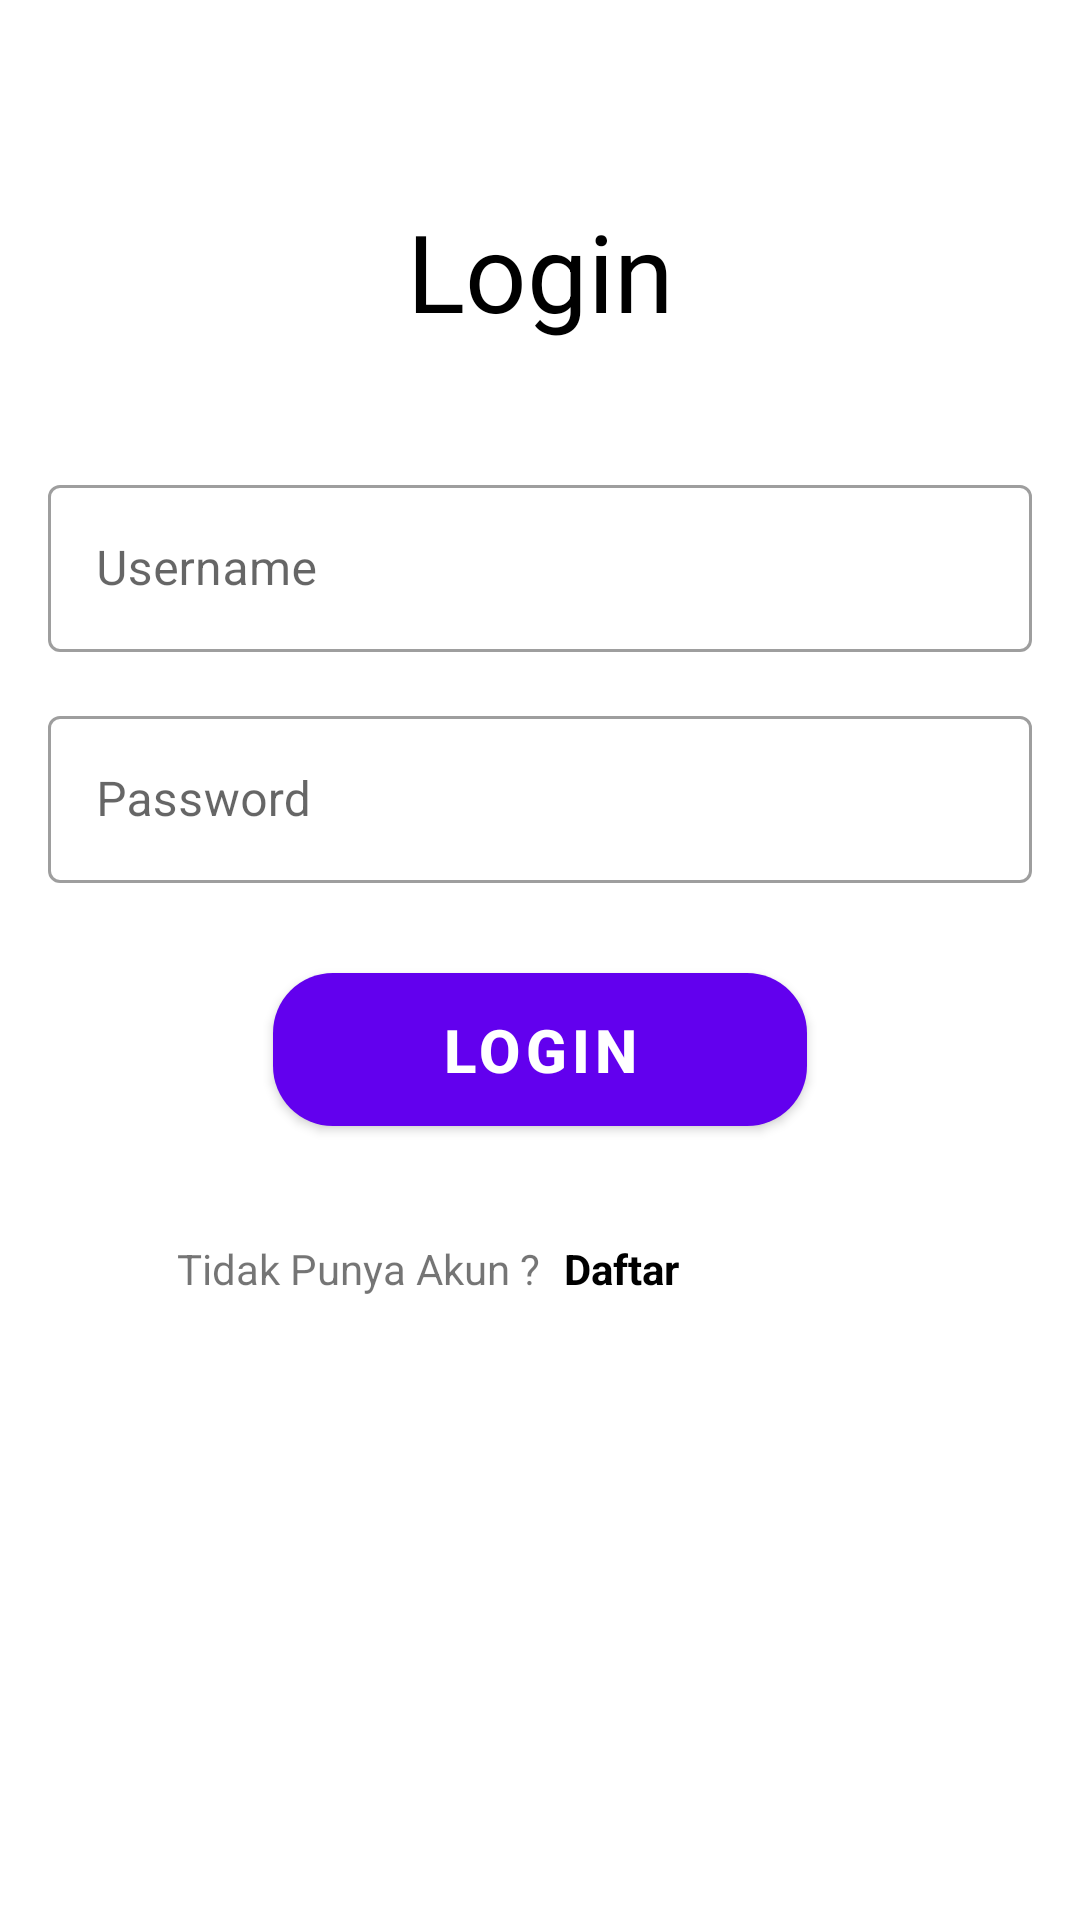

Write the Android layout XML for this screen, with the resource values it uses.
<!-- AndroidManifest.xml: application theme Theme.BtsTest -->
<!-- res/layout/activity_login.xml -->
<?xml version="1.0" encoding="utf-8"?>
<androidx.constraintlayout.widget.ConstraintLayout xmlns:android="http://schemas.android.com/apk/res/android"
    xmlns:app="http://schemas.android.com/apk/res-auto"
    xmlns:tools="http://schemas.android.com/tools"
    android:padding="16dp"
    android:layout_width="match_parent"
    android:layout_height="match_parent"
    tools:context=".LoginActivity">

    <com.google.android.material.textview.MaterialTextView
        android:id="@+id/tv_header_login"
        android:layout_width="wrap_content"
        android:layout_height="wrap_content"
        android:text="Login"
        android:textSize="36sp"
        android:textColor="@color/black"
        app:layout_constraintTop_toTopOf="parent"
        app:layout_constraintStart_toStartOf="parent"
        app:layout_constraintEnd_toEndOf="parent"
        android:layout_marginTop="50dp" />

    <com.google.android.material.textfield.TextInputLayout
        android:id="@+id/layout_username"
        style="@style/Widget.MaterialComponents.TextInputLayout.OutlinedBox"
        android:layout_width="match_parent"
        android:layout_height="wrap_content"
        android:layout_marginTop="42dp"
        app:endIconMode="clear_text"
        app:layout_constraintEnd_toEndOf="parent"
        app:layout_constraintStart_toStartOf="parent"
        app:layout_constraintTop_toBottomOf="@id/tv_header_login"
        app:startIconDrawable="@drawable/ic_username">

        <com.google.android.material.textfield.TextInputEditText
            android:id="@+id/et_username"
            android:layout_width="match_parent"
            android:layout_height="match_parent"
            android:backgroundTint="@color/white"
            android:hint="Username"/>
    </com.google.android.material.textfield.TextInputLayout>

    <com.google.android.material.textfield.TextInputLayout
        android:id="@+id/layout_password"
        style="@style/Widget.MaterialComponents.TextInputLayout.OutlinedBox"
        android:layout_width="match_parent"
        android:layout_height="wrap_content"
        android:layout_marginTop="16dp"
        app:endIconMode="clear_text"
        app:layout_constraintEnd_toEndOf="parent"
        app:layout_constraintStart_toStartOf="parent"
        app:layout_constraintTop_toBottomOf="@id/layout_username"
        app:startIconDrawable="@drawable/ic_password">

        <com.google.android.material.textfield.TextInputEditText
            android:id="@+id/et_password"
            android:layout_width="match_parent"
            android:layout_height="match_parent"
            android:backgroundTint="@color/white"
            android:hint="Password"/>
    </com.google.android.material.textfield.TextInputLayout>

    <com.google.android.material.button.MaterialButton
        android:id="@+id/btn_login"
        android:layout_width="match_parent"
        android:layout_height="wrap_content"
        android:layout_marginHorizontal="75dp"
        android:paddingVertical="12dp"
        android:text="Login"
        android:textSize="20sp"
        android:textStyle="bold"
        android:layout_marginTop="24dp"
        app:cornerRadius="20sp"
        app:layout_constraintTop_toBottomOf="@id/layout_password"
        />

    <androidx.constraintlayout.widget.Guideline
        android:id="@+id/first_guideline"
        android:layout_width="wrap_content"
        android:layout_height="wrap_content"
        android:orientation="vertical"
        app:layout_constraintGuide_percent="0.5"/>

    <com.google.android.material.textview.MaterialTextView
        android:id="@+id/tv_have_account"
        android:layout_width="wrap_content"
        android:layout_height="wrap_content"
        android:text="Tidak Punya Akun ?"
        android:paddingVertical="8dp"
        android:layout_gravity="center"
        android:layout_marginTop="24dp"
        app:layout_constraintTop_toBottomOf="@id/btn_login"
        app:layout_constraintEnd_toEndOf="@id/first_guideline"/>

    <com.google.android.material.textview.MaterialTextView
        android:id="@+id/tv_come_in"
        android:layout_width="wrap_content"
        android:layout_height="wrap_content"
        android:layout_marginStart="8dp"
        android:text="Daftar"
        android:textColor="@color/black"
        android:textStyle="bold"
        app:layout_constraintStart_toStartOf="@id/first_guideline"
        app:layout_constraintTop_toTopOf="@id/tv_have_account"
        app:layout_constraintBottom_toBottomOf="@id/tv_have_account"/>
</androidx.constraintlayout.widget.ConstraintLayout>
<!-- resources referenced by this layout -->
<resources>
  <style name="Theme.BtsTest" parent="Theme.MaterialComponents.DayNight.DarkActionBar">
          
          <item name="colorPrimary">@color/purple_500</item>
          <item name="colorPrimaryVariant">@color/purple_700</item>
          <item name="colorOnPrimary">@color/white</item>
          
          <item name="colorSecondary">@color/teal_200</item>
          <item name="colorSecondaryVariant">@color/teal_700</item>
          <item name="colorOnSecondary">@color/black</item>
          
          <item name="android:statusBarColor" tools:targetApi="l">?attr/colorPrimaryVariant</item>
          
      </style>
  <!-- not gathered from this repository: default colours our renderer supplied (Android Studio template values) -->
  <color name="purple_500">#FF6200EE</color>
  <color name="purple_700">#FF3700B3</color>
  <color name="teal_200">#FF03DAC5</color>
  <color name="teal_700">#FF018786</color>
  <color name="black">#FF000000</color>
  <color name="white">#FFFFFFFF</color>
</resources>
